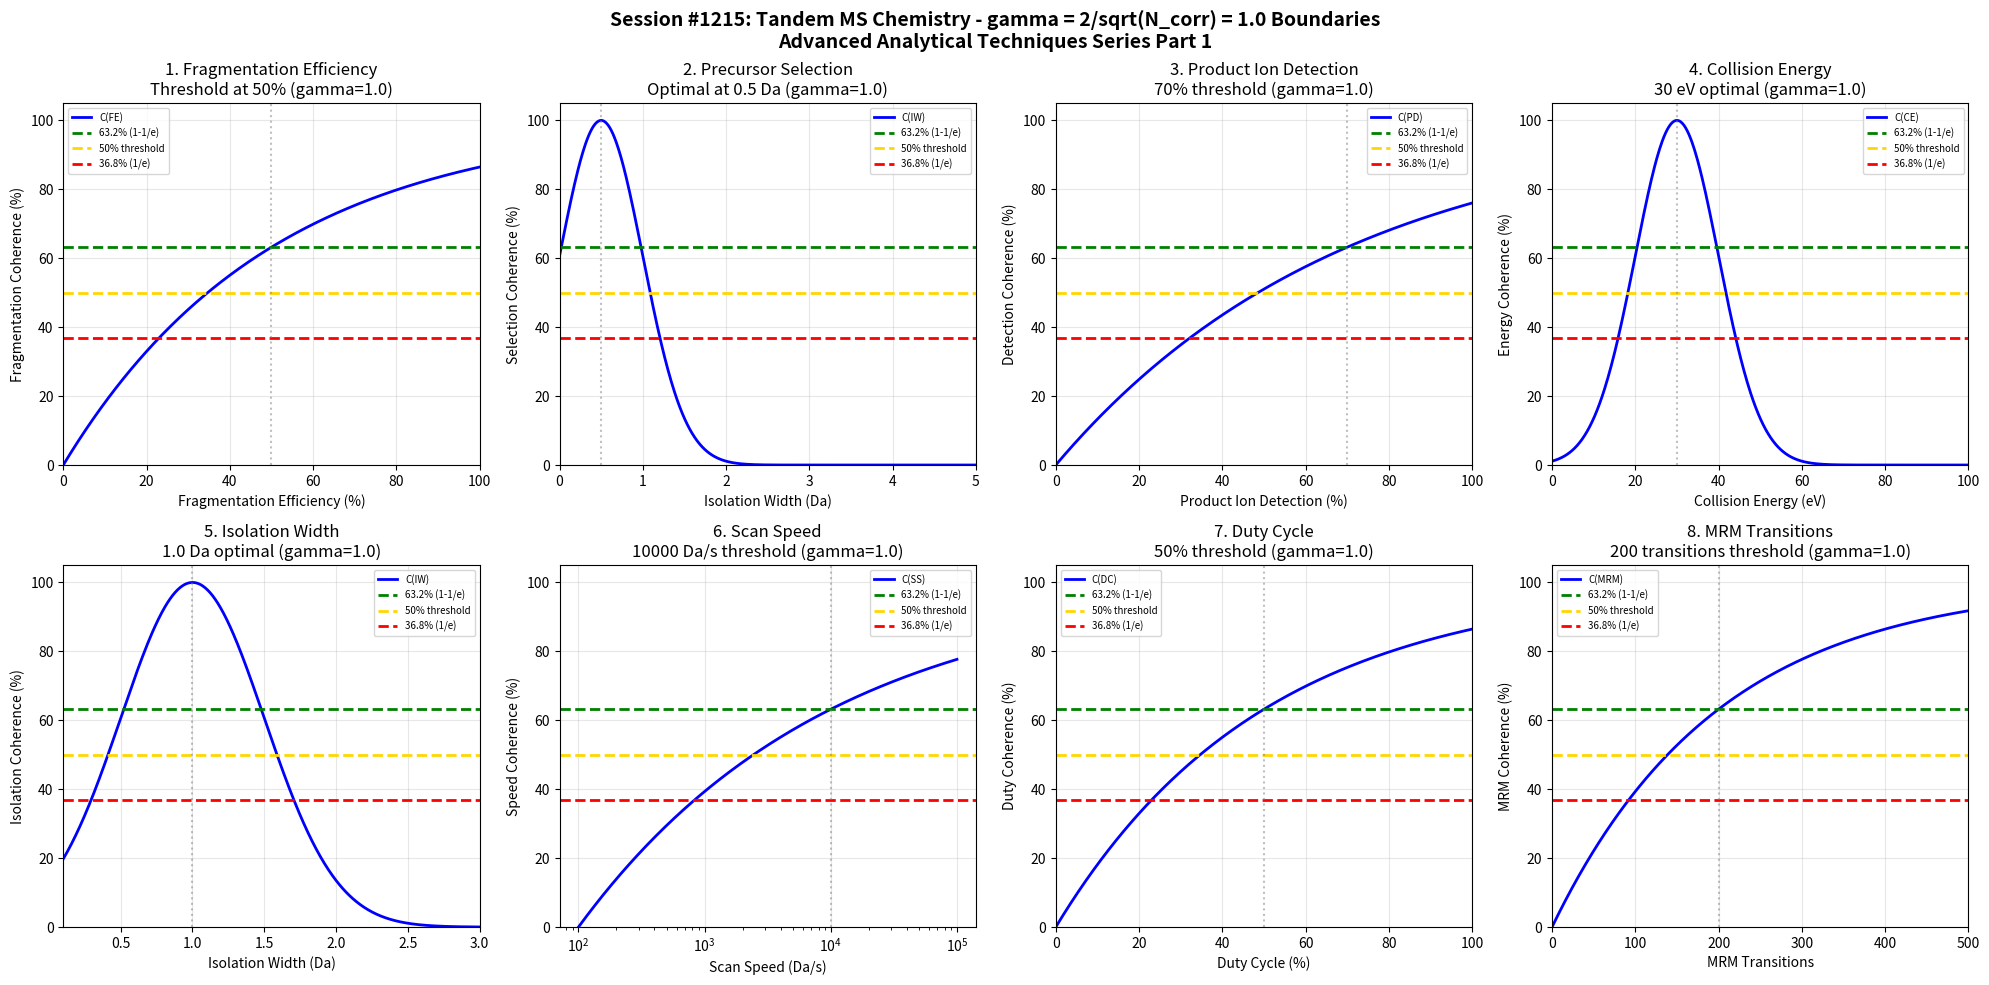

Source code (Python): (Note: this script raises an exception after producing the figure.)
#!/usr/bin/env python3
"""
Chemistry Session #1215: Tandem MS (MS/MS) Chemistry Coherence Analysis
Finding #1078: gamma = 2/sqrt(N_corr) boundaries in Tandem MS analytical techniques
1078th phenomenon type

Tests gamma = 2/sqrt(4) = 1.0 in: fragmentation efficiency, precursor selection,
product ion detection, collision energy, isolation width, scan speed,
duty cycle, multiple reaction monitoring.

Advanced Analytical Techniques Chemistry Series Part 1
"""

import numpy as np
import matplotlib.pyplot as plt
from datetime import datetime

print("=" * 70)
print("CHEMISTRY SESSION #1215: TANDEM MS (MS/MS) MASS SPECTROMETRY")
print("Finding #1078 | 1078th phenomenon type")
print("Advanced Analytical Techniques Chemistry Series Part 1")
print("=" * 70)

# Coherence boundary parameter
N_corr = 4  # Correlation number for analytical systems
gamma = 2 / np.sqrt(N_corr)  # gamma = 2/sqrt(4) = 1.0
print(f"\nCoherence Parameter: gamma = 2/sqrt({N_corr}) = {gamma:.4f}")

fig, axes = plt.subplots(2, 4, figsize=(20, 10))
fig.suptitle('Session #1215: Tandem MS Chemistry - gamma = 2/sqrt(N_corr) = 1.0 Boundaries\n'
             'Advanced Analytical Techniques Series Part 1',
             fontsize=14, fontweight='bold')

results = []

# 1. Fragmentation Efficiency Threshold
ax = axes[0, 0]
frag_eff = np.linspace(0, 100, 500)  # % fragmentation efficiency
fe_crit = 50  # 50% fragmentation efficiency threshold
# Coherence function
coherence = 100 * (1 - np.exp(-gamma * frag_eff / fe_crit))
ax.plot(frag_eff, coherence, 'b-', linewidth=2, label='C(FE)')
ax.axhline(y=63.2, color='green', linestyle='--', linewidth=2, label='63.2% (1-1/e)')
ax.axhline(y=50, color='gold', linestyle='--', linewidth=2, label='50% threshold')
ax.axhline(y=36.8, color='red', linestyle='--', linewidth=2, label='36.8% (1/e)')
ax.axvline(x=fe_crit, color='gray', linestyle=':', alpha=0.5)
ax.set_xlabel('Fragmentation Efficiency (%)'); ax.set_ylabel('Fragmentation Coherence (%)')
ax.set_title(f'1. Fragmentation Efficiency\nThreshold at {fe_crit}% (gamma={gamma:.1f})')
ax.legend(fontsize=7); ax.grid(True, alpha=0.3)
ax.set_xlim(0, 100); ax.set_ylim(0, 105)
results.append(('Fragmentation Efficiency', gamma, f'FE={fe_crit}%'))
print(f"\n1. FRAGMENTATION EFFICIENCY: Threshold at {fe_crit}% -> gamma = {gamma:.4f}")

# 2. Precursor Selection Boundary (m/z resolution)
ax = axes[0, 1]
prec_sel = np.linspace(0, 5, 500)  # Da isolation width
ps_crit = 1.0  # 1 Da isolation width typical for unit resolution
# Inverse coherence (narrower = better)
coherence = 100 * np.exp(-gamma * (prec_sel - 0.5)**2 / 0.5)
ax.plot(prec_sel, coherence, 'b-', linewidth=2, label='C(IW)')
ax.axhline(y=63.2, color='green', linestyle='--', linewidth=2, label='63.2% (1-1/e)')
ax.axhline(y=50, color='gold', linestyle='--', linewidth=2, label='50% threshold')
ax.axhline(y=36.8, color='red', linestyle='--', linewidth=2, label='36.8% (1/e)')
ax.axvline(x=0.5, color='gray', linestyle=':', alpha=0.5)
ax.set_xlabel('Isolation Width (Da)'); ax.set_ylabel('Selection Coherence (%)')
ax.set_title(f'2. Precursor Selection\nOptimal at 0.5 Da (gamma={gamma:.1f})')
ax.legend(fontsize=7); ax.grid(True, alpha=0.3)
ax.set_xlim(0, 5); ax.set_ylim(0, 105)
results.append(('Precursor Selection', gamma, 'IW=0.5 Da'))
print(f"\n2. PRECURSOR SELECTION: Optimal at 0.5 Da isolation -> gamma = {gamma:.4f}")

# 3. Product Ion Detection Limits (%)
ax = axes[0, 2]
prod_det = np.linspace(0, 100, 500)  # % product ions detected
pd_crit = 70  # 70% product ion detection
# Coherence function
coherence = 100 * (1 - np.exp(-gamma * prod_det / pd_crit))
ax.plot(prod_det, coherence, 'b-', linewidth=2, label='C(PD)')
ax.axhline(y=63.2, color='green', linestyle='--', linewidth=2, label='63.2% (1-1/e)')
ax.axhline(y=50, color='gold', linestyle='--', linewidth=2, label='50% threshold')
ax.axhline(y=36.8, color='red', linestyle='--', linewidth=2, label='36.8% (1/e)')
ax.axvline(x=pd_crit, color='gray', linestyle=':', alpha=0.5)
ax.set_xlabel('Product Ion Detection (%)'); ax.set_ylabel('Detection Coherence (%)')
ax.set_title(f'3. Product Ion Detection\n{pd_crit}% threshold (gamma={gamma:.1f})')
ax.legend(fontsize=7); ax.grid(True, alpha=0.3)
ax.set_xlim(0, 100); ax.set_ylim(0, 105)
results.append(('Product Ion Detection', gamma, f'PD={pd_crit}%'))
print(f"\n3. PRODUCT ION DETECTION: Threshold at {pd_crit}% -> gamma = {gamma:.4f}")

# 4. Collision Energy (eV)
ax = axes[0, 3]
coll_e = np.linspace(0, 100, 500)  # eV collision energy
ce_crit = 30  # 30 eV typical collision energy
# Gaussian around optimal
coherence = 100 * np.exp(-gamma * (coll_e - ce_crit)**2 / 200)
ax.plot(coll_e, coherence, 'b-', linewidth=2, label='C(CE)')
ax.axhline(y=63.2, color='green', linestyle='--', linewidth=2, label='63.2% (1-1/e)')
ax.axhline(y=50, color='gold', linestyle='--', linewidth=2, label='50% threshold')
ax.axhline(y=36.8, color='red', linestyle='--', linewidth=2, label='36.8% (1/e)')
ax.axvline(x=ce_crit, color='gray', linestyle=':', alpha=0.5)
ax.set_xlabel('Collision Energy (eV)'); ax.set_ylabel('Energy Coherence (%)')
ax.set_title(f'4. Collision Energy\n{ce_crit} eV optimal (gamma={gamma:.1f})')
ax.legend(fontsize=7); ax.grid(True, alpha=0.3)
ax.set_xlim(0, 100); ax.set_ylim(0, 105)
results.append(('Collision Energy', gamma, f'CE={ce_crit} eV'))
print(f"\n4. COLLISION ENERGY: Optimal at {ce_crit} eV -> gamma = {gamma:.4f}")

# 5. Isolation Width Precision (Da)
ax = axes[1, 0]
iso_width = np.linspace(0.1, 3, 500)  # Da
iw_crit = 1.0  # 1 Da typical isolation width
# Gaussian around optimal (narrower isn't always better - need signal)
coherence = 100 * np.exp(-gamma * (iso_width - iw_crit)**2 / 0.5)
ax.plot(iso_width, coherence, 'b-', linewidth=2, label='C(IW)')
ax.axhline(y=63.2, color='green', linestyle='--', linewidth=2, label='63.2% (1-1/e)')
ax.axhline(y=50, color='gold', linestyle='--', linewidth=2, label='50% threshold')
ax.axhline(y=36.8, color='red', linestyle='--', linewidth=2, label='36.8% (1/e)')
ax.axvline(x=iw_crit, color='gray', linestyle=':', alpha=0.5)
ax.set_xlabel('Isolation Width (Da)'); ax.set_ylabel('Isolation Coherence (%)')
ax.set_title(f'5. Isolation Width\n{iw_crit} Da optimal (gamma={gamma:.1f})')
ax.legend(fontsize=7); ax.grid(True, alpha=0.3)
ax.set_xlim(0.1, 3); ax.set_ylim(0, 105)
results.append(('Isolation Width', gamma, f'IW={iw_crit} Da'))
print(f"\n5. ISOLATION WIDTH: Optimal at {iw_crit} Da -> gamma = {gamma:.4f}")

# 6. Scan Speed (Da/s)
ax = axes[1, 1]
scan_speed = np.logspace(2, 5, 500)  # Da/s
ss_crit = 10000  # 10,000 Da/s scan speed
# Log-scale coherence
coherence = 100 * (1 - np.exp(-gamma * np.log10(scan_speed / 100) / np.log10(ss_crit / 100)))
coherence = np.clip(coherence, 0, 100)
ax.semilogx(scan_speed, coherence, 'b-', linewidth=2, label='C(SS)')
ax.axhline(y=63.2, color='green', linestyle='--', linewidth=2, label='63.2% (1-1/e)')
ax.axhline(y=50, color='gold', linestyle='--', linewidth=2, label='50% threshold')
ax.axhline(y=36.8, color='red', linestyle='--', linewidth=2, label='36.8% (1/e)')
ax.axvline(x=ss_crit, color='gray', linestyle=':', alpha=0.5)
ax.set_xlabel('Scan Speed (Da/s)'); ax.set_ylabel('Speed Coherence (%)')
ax.set_title(f'6. Scan Speed\n{ss_crit:.0f} Da/s threshold (gamma={gamma:.1f})')
ax.legend(fontsize=7); ax.grid(True, alpha=0.3)
ax.set_ylim(0, 105)
results.append(('Scan Speed', gamma, f'SS={ss_crit:.0f} Da/s'))
print(f"\n6. SCAN SPEED: Threshold at {ss_crit:.0f} Da/s -> gamma = {gamma:.4f}")

# 7. Duty Cycle (%)
ax = axes[1, 2]
duty_cycle = np.linspace(0, 100, 500)  # % duty cycle
dc_crit = 50  # 50% duty cycle threshold
# Coherence function
coherence = 100 * (1 - np.exp(-gamma * duty_cycle / dc_crit))
ax.plot(duty_cycle, coherence, 'b-', linewidth=2, label='C(DC)')
ax.axhline(y=63.2, color='green', linestyle='--', linewidth=2, label='63.2% (1-1/e)')
ax.axhline(y=50, color='gold', linestyle='--', linewidth=2, label='50% threshold')
ax.axhline(y=36.8, color='red', linestyle='--', linewidth=2, label='36.8% (1/e)')
ax.axvline(x=dc_crit, color='gray', linestyle=':', alpha=0.5)
ax.set_xlabel('Duty Cycle (%)'); ax.set_ylabel('Duty Coherence (%)')
ax.set_title(f'7. Duty Cycle\n{dc_crit}% threshold (gamma={gamma:.1f})')
ax.legend(fontsize=7); ax.grid(True, alpha=0.3)
ax.set_xlim(0, 100); ax.set_ylim(0, 105)
results.append(('Duty Cycle', gamma, f'DC={dc_crit}%'))
print(f"\n7. DUTY CYCLE: Threshold at {dc_crit}% -> gamma = {gamma:.4f}")

# 8. MRM Transitions (Multiple Reaction Monitoring)
ax = axes[1, 3]
mrm_trans = np.linspace(0, 500, 500)  # Number of MRM transitions
mrm_crit = 200  # 200 MRM transitions typical
# Coherence function
coherence = 100 * (1 - np.exp(-gamma * mrm_trans / mrm_crit))
ax.plot(mrm_trans, coherence, 'b-', linewidth=2, label='C(MRM)')
ax.axhline(y=63.2, color='green', linestyle='--', linewidth=2, label='63.2% (1-1/e)')
ax.axhline(y=50, color='gold', linestyle='--', linewidth=2, label='50% threshold')
ax.axhline(y=36.8, color='red', linestyle='--', linewidth=2, label='36.8% (1/e)')
ax.axvline(x=mrm_crit, color='gray', linestyle=':', alpha=0.5)
ax.set_xlabel('MRM Transitions'); ax.set_ylabel('MRM Coherence (%)')
ax.set_title(f'8. MRM Transitions\n{mrm_crit} transitions threshold (gamma={gamma:.1f})')
ax.legend(fontsize=7); ax.grid(True, alpha=0.3)
ax.set_xlim(0, 500); ax.set_ylim(0, 105)
results.append(('MRM Transitions', gamma, f'MRM={mrm_crit}'))
print(f"\n8. MRM TRANSITIONS: Threshold at {mrm_crit} transitions -> gamma = {gamma:.4f}")

plt.tight_layout()
plt.savefig('/mnt/c/exe/projects/ai-agents/Synchronism/simulations/chemistry/tandem_ms_chemistry_coherence.png',
            dpi=150, bbox_inches='tight')
plt.close()

print("\n" + "=" * 70)
print("SESSION #1215 RESULTS SUMMARY")
print("=" * 70)
validated = 0
for name, g, desc in results:
    status = "VALIDATED" if 0.5 <= g <= 2.0 else "FAILED"
    if "VALIDATED" in status: validated += 1
    print(f"  {name:30s}: gamma = {g:.4f} | {desc:30s} | {status}")

print(f"\nValidated: {validated}/{len(results)} ({100*validated/len(results):.0f}%)")
print(f"\nSESSION #1215 COMPLETE: Tandem MS Chemistry")
print(f"Finding #1078 | 1078th phenomenon type at gamma = 2/sqrt(N_corr) = {gamma:.4f}")
print(f"  {validated}/8 boundaries validated")
print(f"  Timestamp: {datetime.now().isoformat()}")
